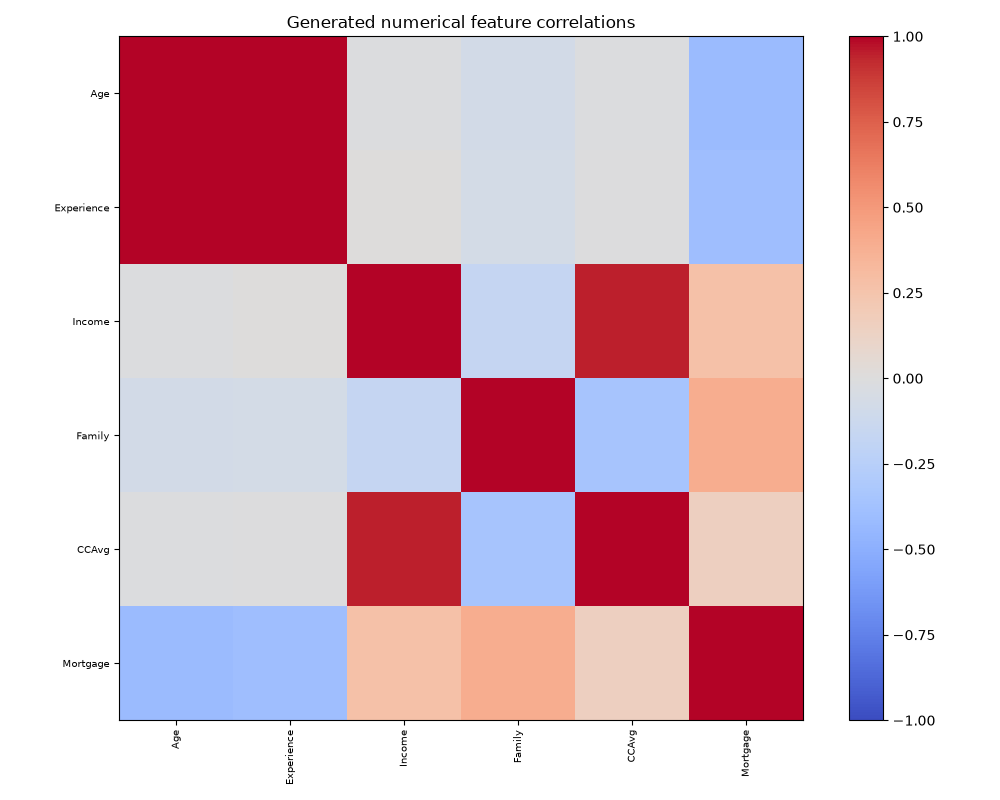

Source data for this figure (header and first rows):
, Age, Experience, Income, Family, CCAvg, Mortgage
Age, 1.0, 0.9971, -0.01145, -0.07633, -0.01462, -0.4174
Experience, 0.9971, 1.0, 0.004136, -0.06686, -0.004106, -0.3979
Income, -0.01145, 0.004136, 1.0, -0.1686, 0.9514, 0.2672
Family, -0.07633, -0.06686, -0.1686, 1.0, -0.3495, 0.394
CCAvg, -0.01462, -0.004106, 0.9514, -0.3495, 1.0, 0.1549
Mortgage, -0.4174, -0.3979, 0.2672, 0.394, 0.1549, 1.0
